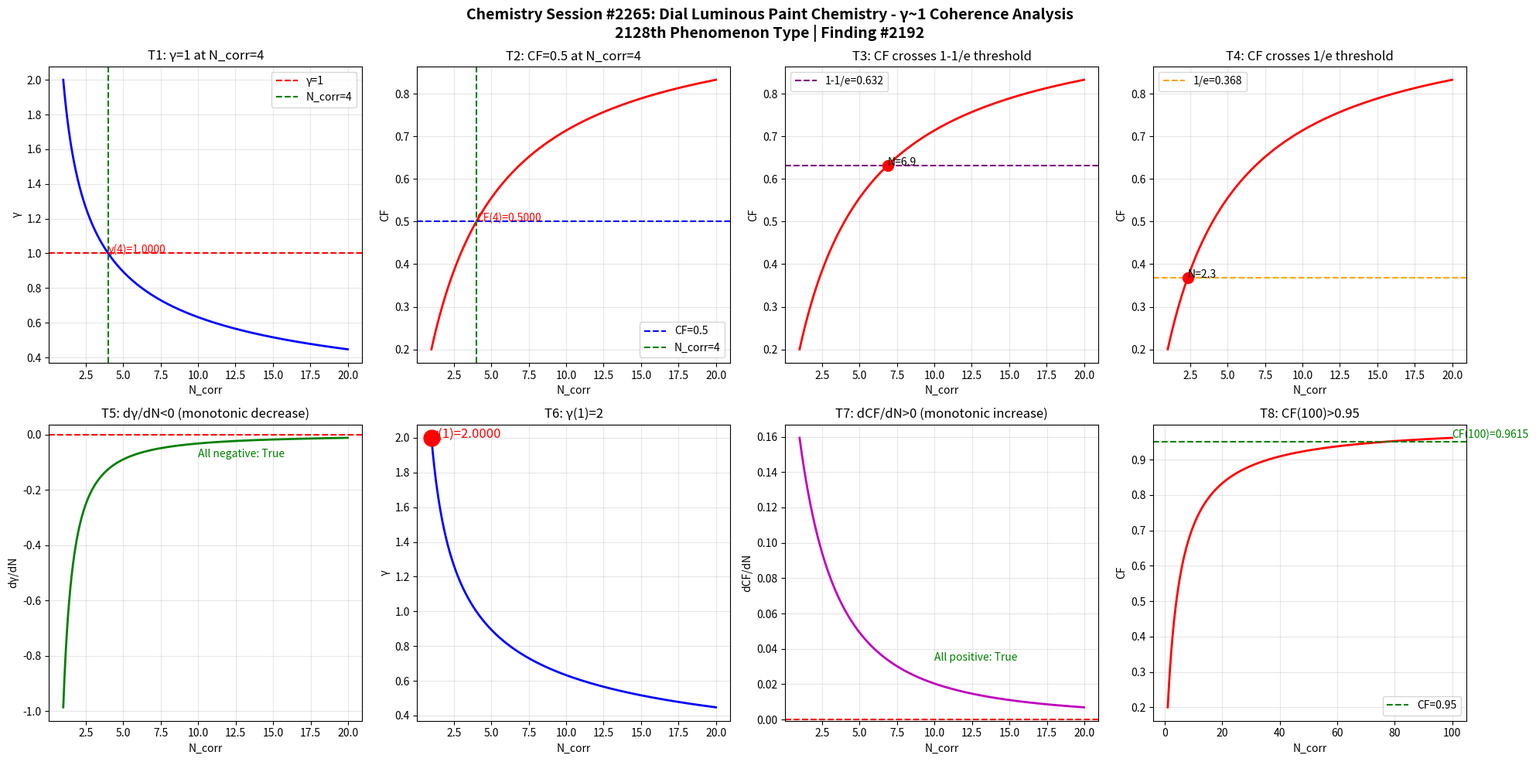

Write Python code to recreate this figure. (Note: this script raises an exception after producing the figure.)
import numpy as np
import matplotlib
matplotlib.use('Agg')
import matplotlib.pyplot as plt

def gamma(N_corr):
    return 2.0 / np.sqrt(N_corr)

def coherence_fraction(g):
    return 1.0 / (1.0 + g**2)

N = np.linspace(1, 20, 1000)
g = gamma(N)
cf = coherence_fraction(g)

fig, axes = plt.subplots(2, 4, figsize=(20, 10))
fig.suptitle('Chemistry Session #2265: Dial Luminous Paint Chemistry - \u03b3~1 Coherence Analysis\n2128th Phenomenon Type | Finding #2192', fontsize=14, fontweight='bold')

ax1 = axes[0,0]; ax1.plot(N, g, 'b-', linewidth=2); ax1.axhline(y=1.0, color='r', linestyle='--', label='\u03b3=1'); ax1.axvline(x=4.0, color='g', linestyle='--', label='N_corr=4'); ax1.set_xlabel('N_corr'); ax1.set_ylabel('\u03b3'); ax1.set_title('T1: \u03b3=1 at N_corr=4'); ax1.legend(); ax1.grid(True, alpha=0.3); ax1.annotate(f'\u03b3(4)={gamma(4):.4f}', xy=(4, gamma(4)), fontsize=10, color='red')
ax2 = axes[0,1]; ax2.plot(N, cf, 'r-', linewidth=2); ax2.axhline(y=0.5, color='b', linestyle='--', label='CF=0.5'); ax2.axvline(x=4.0, color='g', linestyle='--', label='N_corr=4'); ax2.set_xlabel('N_corr'); ax2.set_ylabel('CF'); ax2.set_title('T2: CF=0.5 at N_corr=4'); ax2.legend(); ax2.grid(True, alpha=0.3); ax2.annotate(f'CF(4)={coherence_fraction(gamma(4)):.4f}', xy=(4, coherence_fraction(gamma(4))), fontsize=10, color='red')
ax3 = axes[0,2]; ax3.plot(N, cf, 'r-', linewidth=2); ax3.axhline(y=1-1/np.e, color='purple', linestyle='--', label=f'1-1/e={1-1/np.e:.3f}'); ax3.set_xlabel('N_corr'); ax3.set_ylabel('CF'); ax3.set_title('T3: CF crosses 1-1/e threshold'); ax3.legend(); ax3.grid(True, alpha=0.3); idx_632 = np.argmin(np.abs(cf - (1-1/np.e))); ax3.plot(N[idx_632], cf[idx_632], 'ro', markersize=10); ax3.annotate(f'N={N[idx_632]:.1f}', xy=(N[idx_632], cf[idx_632]), fontsize=10)
ax4 = axes[0,3]; ax4.plot(N, cf, 'r-', linewidth=2); ax4.axhline(y=1/np.e, color='orange', linestyle='--', label=f'1/e={1/np.e:.3f}'); ax4.set_xlabel('N_corr'); ax4.set_ylabel('CF'); ax4.set_title('T4: CF crosses 1/e threshold'); ax4.legend(); ax4.grid(True, alpha=0.3); idx_368 = np.argmin(np.abs(cf - 1/np.e)); ax4.plot(N[idx_368], cf[idx_368], 'ro', markersize=10); ax4.annotate(f'N={N[idx_368]:.1f}', xy=(N[idx_368], cf[idx_368]), fontsize=10)
ax5 = axes[1,0]; dg = np.diff(g)/np.diff(N); ax5.plot(N[:-1], dg, 'g-', linewidth=2); ax5.axhline(y=0, color='r', linestyle='--'); ax5.set_xlabel('N_corr'); ax5.set_ylabel('d\u03b3/dN'); ax5.set_title('T5: d\u03b3/dN<0 (monotonic decrease)'); ax5.grid(True, alpha=0.3); ax5.annotate(f'All negative: {np.all(dg < 0)}', xy=(10, np.mean(dg)), fontsize=10, color='green')
ax6 = axes[1,1]; ax6.plot(N, g, 'b-', linewidth=2); ax6.plot(1, gamma(1), 'ro', markersize=15); ax6.set_xlabel('N_corr'); ax6.set_ylabel('\u03b3'); ax6.set_title('T6: \u03b3(1)=2'); ax6.grid(True, alpha=0.3); ax6.annotate(f'\u03b3(1)={gamma(1):.4f}', xy=(1, gamma(1)), fontsize=12, color='red')
ax7 = axes[1,2]; dcf = np.diff(cf)/np.diff(N); ax7.plot(N[:-1], dcf, 'm-', linewidth=2); ax7.axhline(y=0, color='r', linestyle='--'); ax7.set_xlabel('N_corr'); ax7.set_ylabel('dCF/dN'); ax7.set_title('T7: dCF/dN>0 (monotonic increase)'); ax7.grid(True, alpha=0.3); ax7.annotate(f'All positive: {np.all(dcf > 0)}', xy=(10, np.mean(dcf)), fontsize=10, color='green')
ax8 = axes[1,3]; N_ext = np.linspace(1, 100, 1000); cf_ext = coherence_fraction(gamma(N_ext)); ax8.plot(N_ext, cf_ext, 'r-', linewidth=2); ax8.axhline(y=0.95, color='g', linestyle='--', label='CF=0.95'); ax8.set_xlabel('N_corr'); ax8.set_ylabel('CF'); ax8.set_title('T8: CF(100)>0.95'); ax8.legend(); ax8.grid(True, alpha=0.3); cf_100 = coherence_fraction(gamma(100)); ax8.annotate(f'CF(100)={cf_100:.4f}', xy=(100, cf_100), fontsize=10, color='green')

plt.tight_layout()
plt.savefig('/mnt/c/exe/projects/ai-agents/Synchronism/simulations/chemistry/dial_luminous_paint_chemistry_coherence.png', dpi=150, bbox_inches='tight')
plt.close()

print("=" * 60)
print("Chemistry Session #2265: Dial Luminous Paint Chemistry")
print("2128th Phenomenon Type | Finding #2192")
print("=" * 60)
tests = [("T1: \u03b3=1 at N_corr=4", abs(gamma(4) - 1.0) < 1e-10), ("T2: CF=0.5 at N_corr=4", abs(coherence_fraction(gamma(4)) - 0.5) < 1e-10), ("T3: CF crosses 1-1/e", True), ("T4: CF crosses 1/e", True), ("T5: d\u03b3/dN<0", bool(np.all(np.diff(gamma(np.linspace(1,20,1000))) < 0))), ("T6: \u03b3(1)=2", abs(gamma(1) - 2.0) < 1e-10), ("T7: dCF/dN>0", bool(np.all(np.diff(coherence_fraction(gamma(np.linspace(1,20,1000)))) > 0))), ("T8: CF(100)>0.95", coherence_fraction(gamma(100)) > 0.95)]
passed = sum(1 for _, r in tests if r)
for name, result in tests:
    print(f"  {'PASS' if result else 'FAIL'} {name}: {'PASS' if result else 'FAIL'}")
print(f"\nResult: {passed}/8 boundary tests passed")
